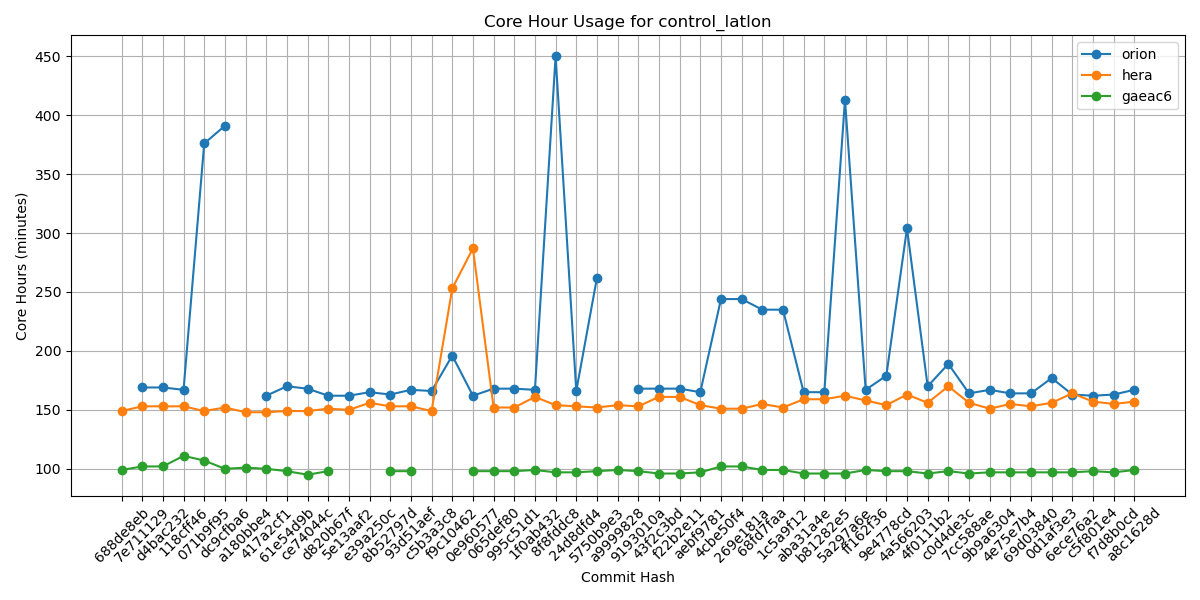

The file beside this chart, header and first rows:
Hash, orion, hera, gaeac6
688de8eb, , 149, 99
7e711129, 169, 153, 102
d4bac232, 169, 153, 102
118cff46, 167, 153, 111
071b9f95, 376, 149, 107
dc9cfba6, 391, 152, 100
a180bbe4, , 148, 101
417a2cf1, 162, 148, 100
61e54d9b, 170, 149, 98
ce74044c, 168, 149, 95
d820b67f, 162, 151, 98
5e13aaf2, 162, 150, 
e39a250c, 165, 156, 
8b52797d, 163, 153, 98
93d51aef, 167, 153, 98
c5b3a3c8, 166, 149, 
f9c10462, 196, 253, 
0e960577, 162, 287, 98
065def80, 168, 152, 98
995c51d1, 168, 152, 98
1f0ab432, 167, 161, 99
8f8fddc8, 450, 154, 97
24d8dfd4, 166, 153, 97
5750b9e3, 262, 152, 98
a9999828, , 154, 99
9193010a, 168, 153, 98
43f2c3bd, 168, 161, 96
f22b2e11, 168, 161, 96
aebf9781, 165, 154, 97
4cbe50f4, 244, 151, 102
269e181a, 244, 151, 102
68fd7faa, 235, 155, 99
1c5a9f12, 235, 152, 99
aba31a4e, 165, 159, 96
b81282e5, 165, 159, 96
5a297a6e, 413, 162, 96
ff162f36, 167, 158, 99
9e4778cd, 179, 154, 98
4a566203, 304, 163, 98
4f0111b2, 170, 156, 96
c0d4de3c, 189, 170, 98
7cc588ae, 164, 156, 96
9b9a6304, 167, 151, 97
4e75e7b4, 164, 155, 97
69d03840, 164, 153, 97
0d1af3e3, 177, 156, 97
6ece76a2, 163, 164, 97
c5f801e4, 162, 157, 98
f7d8b0cd, 163, 155, 97
a8c1628d, 167, 157, 99
